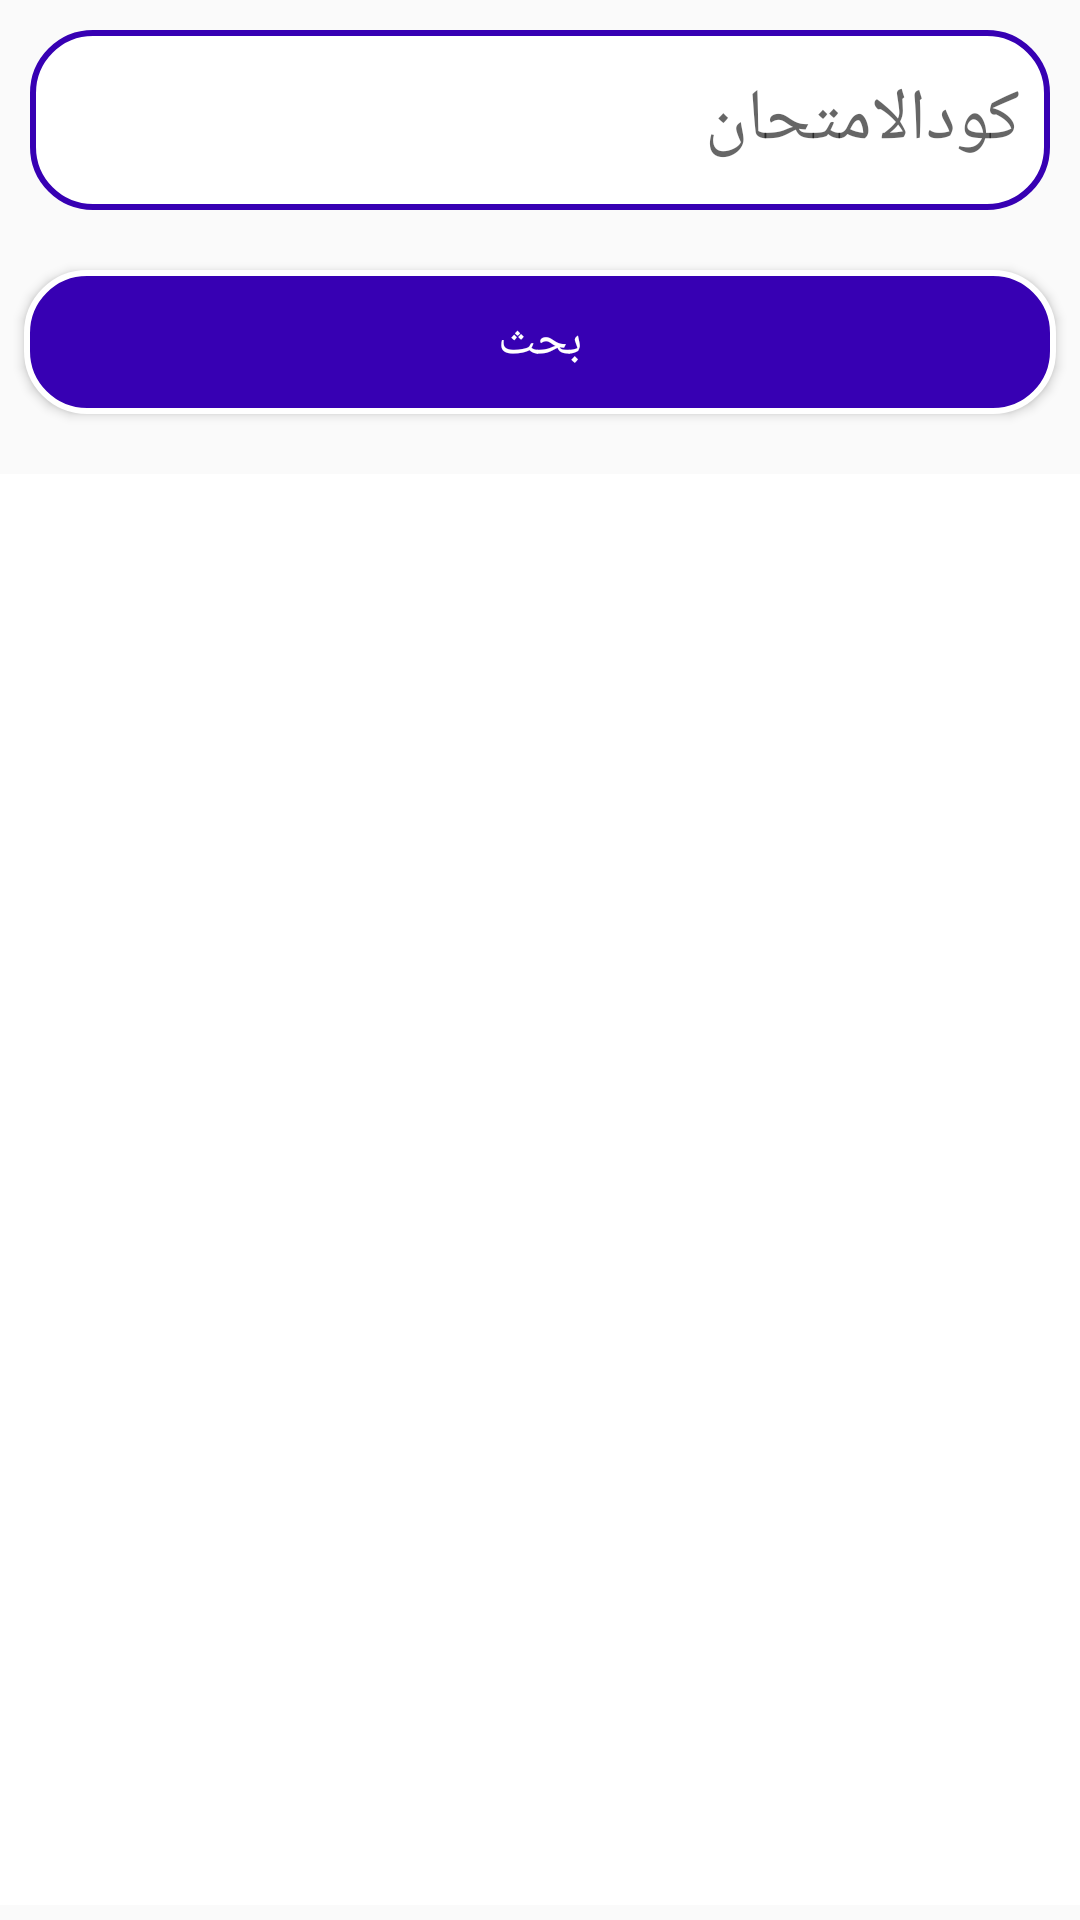

Android layout source for this screen:
<!-- AndroidManifest.xml: application theme Theme.QuizApplication -->
<!-- res/layout/activity_active_now.xml -->
<?xml version="1.0" encoding="utf-8"?>
<LinearLayout xmlns:android="http://schemas.android.com/apk/res/android"
    xmlns:app="http://schemas.android.com/apk/res-auto"
    xmlns:tools="http://schemas.android.com/tools"
    android:layout_width="match_parent"
    android:layout_height="match_parent"
    tools:context=".Teacher.activeNow"
    android:orientation="vertical"
    android:layoutDirection="rtl"
    >


    <EditText
        android:id="@+id/edtactiveCode"
        android:layout_width="match_parent"
        android:layout_height="60dp"
        android:layout_marginTop="20dp"
        android:background="@drawable/editetextlayout"
        android:hint="كودالامتحان "
        android:inputType="text"
        android:padding="10dp"
        android:layout_margin="10dp"
        android:textSize="24dp"
        android:textColor="@color/blue"

        android:autofillHints="" />

    <Button
        android:id="@+id/btn_searchActive"
        android:layout_width="match_parent"
        android:layout_height="wrap_content"
        android:layout_marginLeft="8dp"
        android:layout_marginTop="10dp"
        android:layout_marginRight="8dp"
        android:background="@drawable/editecheckbtn"
        android:textColor="@color/white"
        android:text="بحث"
        android:textSize="16dp"

        />

    <androidx.recyclerview.widget.RecyclerView
        android:layout_marginTop="20dp"
        android:layout_width="match_parent"
        android:layout_height="match_parent"
        android:id="@+id/cart_listActive"
        android:background="#fff"
        android:layout_marginBottom="5dp"
        />


</LinearLayout>
<!-- resources referenced by this layout -->
<resources>
  <color name="blue">#FF3700B3</color>
  <color name="white">#FFFFFFFF</color>
  <!-- drawable editecheckbtn (drawable) -->
  <?xml version="1.0" encoding="utf-8"?>
  <shape xmlns:android="http://schemas.android.com/apk/res/android">
      <corners android:radius="20dp" />
     <solid android:color="#FF3700B3"/>
      <stroke android:color="#fff" android:width="2dp"/>
  </shape>
  <!-- drawable editetextlayout (drawable) -->
  <?xml version="1.0" encoding="utf-8"?>
  <shape xmlns:android="http://schemas.android.com/apk/res/android">
  
      <corners android:radius="20dp" />
      <stroke android:color="#FF3700B3" android:width="2dp"/>
      <solid android:color="#FFF"/>
  
  
  </shape>
  <style name="Theme.QuizApplication" parent="Theme.AppCompat.Light.DarkActionBar">
          
          <item name="colorPrimary">@color/purple_500</item>
          <item name="colorPrimaryVariant">@color/purple_700</item>
          <item name="colorOnPrimary">@color/white</item>
          
          <item name="colorSecondary">@color/teal_200</item>
          <item name="colorSecondaryVariant">@color/teal_700</item>
          <item name="colorOnSecondary">@color/black</item>
          
          <item name="android:statusBarColor" tools:targetApi="l">?attr/colorPrimaryVariant</item>
          
      </style>
  <color name="purple_500">#FF6200EE</color>
  <color name="purple_700">#FF3700B3</color>
  <color name="teal_200">#FF03DAC5</color>
  <color name="teal_700">#FF018786</color>
  <color name="black">#FF000000</color>
</resources>
